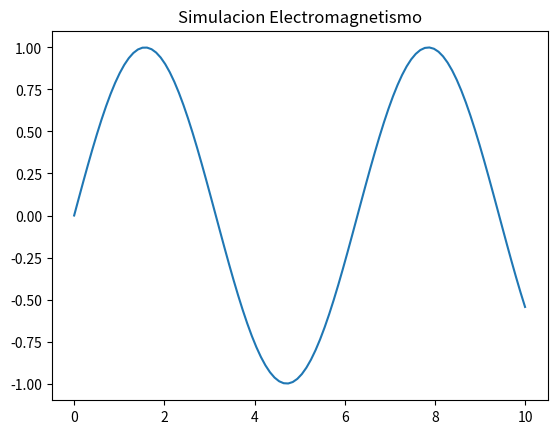

Write the Python code that produced this figure.
%matplotlib inline
import numpy as np
import matplotlib.pyplot as plt

def sim():
    x = np.linspace(0, 10, 100)
    y = np.sin(x)
    plt.plot(x, y)
    plt.title('Simulacion Electromagnetismo')

if __name__ == '__main__':
    sim()
